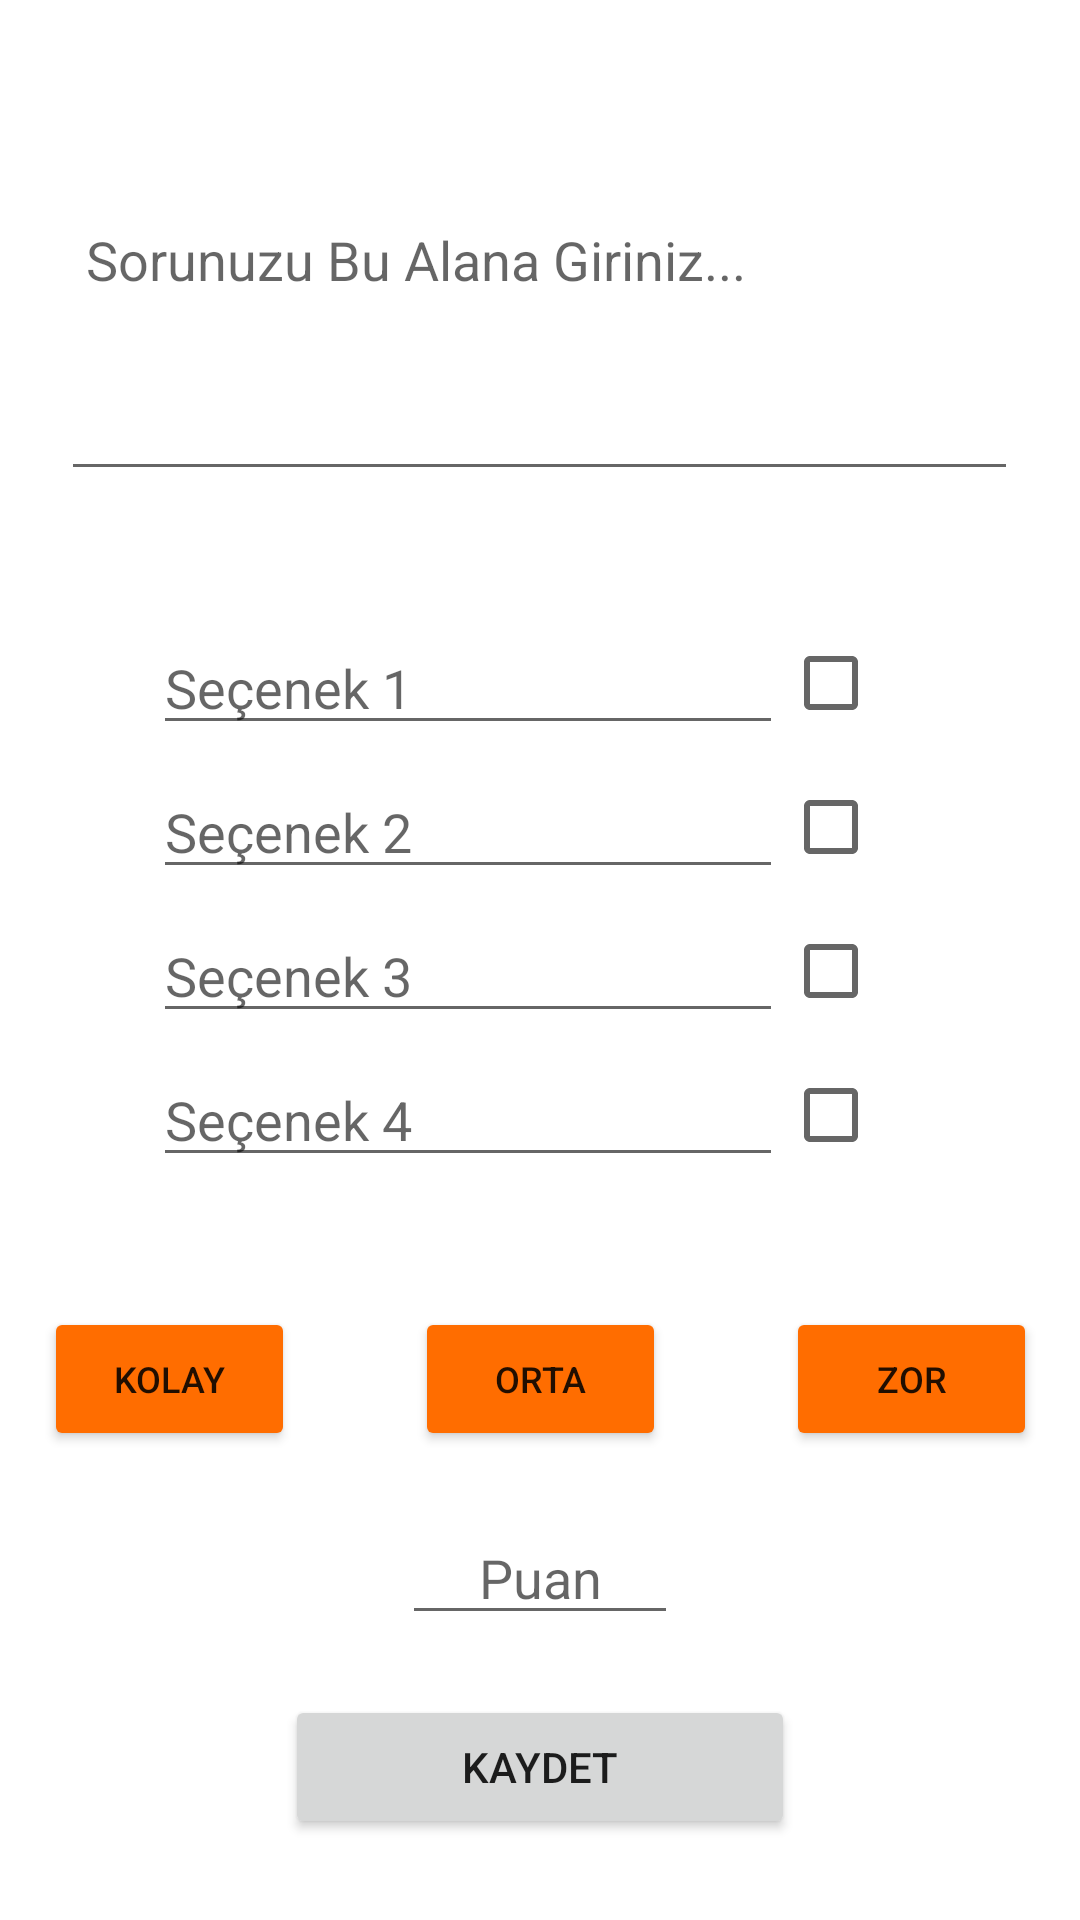

This screen was rendered from an Android layout file. Write that file and the resources it references.
<!-- AndroidManifest.xml: application theme Theme.QuizCreationApplication -->
<!-- res/layout/activity_add_multiple_choice_que.xml -->
<?xml version="1.0" encoding="utf-8"?>
<androidx.constraintlayout.widget.ConstraintLayout
    xmlns:android="http://schemas.android.com/apk/res/android"
    xmlns:app="http://schemas.android.com/apk/res-auto"
    xmlns:tools="http://schemas.android.com/tools"
    android:layout_width="match_parent"
    android:layout_height="match_parent"
    tools:context=".add_que.que_type.AddMultipleChoiceQueActivity">

    <LinearLayout
        android:layout_width="match_parent"
        android:layout_height="match_parent"
        android:gravity="center"
        android:orientation="vertical"
        app:layout_constraintBottom_toBottomOf="parent"
        app:layout_constraintEnd_toEndOf="parent"
        app:layout_constraintHorizontal_bias="1.0"
        app:layout_constraintStart_toStartOf="parent"
        app:layout_constraintTop_toTopOf="parent"
        app:layout_constraintVertical_bias="0.571">

        <EditText
            android:id="@+id/editTextTestQuestion"
            android:layout_width="319dp"
            android:layout_height="157dp"
            android:layout_gravity="center"
            android:layout_marginLeft="20dp"
            android:layout_marginRight="20dp"
            android:layout_marginBottom="40dp"
            android:ems="10"
            android:hint=" Sorunuzu Bu Alana Giriniz..."
            android:inputType="textPersonName" />

        <LinearLayout
            android:layout_width="wrap_content"
            android:layout_height="wrap_content"
            android:layout_gravity="center"
            android:orientation="horizontal">

            <EditText
                android:id="@+id/editTextTestOption1"
                android:layout_width="match_parent"
                android:layout_height="wrap_content"
                android:layout_gravity="center"
                android:ems="10"
                android:hint="Seçenek 1"
                android:inputType="textPersonName" />

            <CheckBox
                android:id="@+id/checkBoxOption1"
                android:layout_width="wrap_content"
                android:layout_height="wrap_content"
                android:layout_weight="1" />
        </LinearLayout>

        <LinearLayout
            android:layout_width="wrap_content"
            android:layout_height="wrap_content"
            android:layout_gravity="center"
            android:orientation="horizontal">

            <EditText
                android:id="@+id/editTextTestOption2"
                android:layout_width="wrap_content"
                android:layout_height="wrap_content"
                android:layout_gravity="center"
                android:ems="10"
                android:hint="Seçenek 2"
                android:inputType="textPersonName" />

            <CheckBox
                android:id="@+id/checkBoxOption2"
                android:layout_width="wrap_content"
                android:layout_height="wrap_content"
                android:layout_weight="1" />
        </LinearLayout>

        <LinearLayout
            android:layout_width="wrap_content"
            android:layout_height="wrap_content"
            android:layout_gravity="center"
            android:orientation="horizontal">

            <EditText
                android:id="@+id/editTextTestOption3"
                android:layout_width="match_parent"
                android:layout_height="wrap_content"
                android:layout_gravity="center"
                android:ems="10"
                android:hint="Seçenek 3"
                android:inputType="textPersonName" />

            <CheckBox
                android:id="@+id/checkBoxOption3"
                android:layout_width="wrap_content"
                android:layout_height="wrap_content"
                android:layout_weight="1" />
        </LinearLayout>

        <LinearLayout
            android:layout_width="wrap_content"
            android:layout_height="wrap_content"
            android:layout_gravity="center"
            android:orientation="horizontal">

            <EditText
                android:id="@+id/editTextTestOption4"
                android:layout_width="wrap_content"
                android:layout_height="wrap_content"
                android:layout_gravity="center"
                android:ems="10"
                android:hint="Seçenek 4"
                android:inputType="textPersonName" />

            <CheckBox
                android:id="@+id/checkBoxOption4"
                android:layout_width="wrap_content"
                android:layout_height="wrap_content"
                android:layout_weight="1" />
        </LinearLayout>

        <LinearLayout
            android:layout_width="371dp"
            android:layout_height="wrap_content"
            android:layout_marginTop="40dp"
            android:orientation="horizontal">

            <Button
                android:id="@+id/buttonTestEasy"
                android:layout_width="wrap_content"
                android:layout_height="wrap_content"
                android:layout_marginLeft="20dp"
                android:layout_marginRight="20dp"
                android:layout_weight="1"
                android:text="KOLAY"
                android:textSize="12dp"
                app:backgroundTint="#FF6D00" />

            <Button

                android:id="@+id/buttonTestMiddle"
                android:layout_width="wrap_content"
                android:layout_height="wrap_content"
                android:layout_marginLeft="20dp"
                android:layout_marginRight="20dp"
                android:layout_weight="1"
                android:text="ORTA"
                android:textSize="12dp"
                app:backgroundTint="#FF6D00" />

            <Button
                android:id="@+id/buttonTestHard"
                android:layout_width="wrap_content"
                android:layout_height="wrap_content"
                android:layout_marginLeft="20dp"
                android:layout_marginRight="20dp"
                android:layout_weight="1"
                android:text="ZOR"
                android:textSize="12dp"
                app:backgroundTint="#FF6D00" />
        </LinearLayout>

        <EditText
            android:id="@+id/editTextTestPoint"
            android:layout_width="92dp"
            android:layout_height="wrap_content"
            android:layout_gravity="center"
            android:layout_marginTop="20dp"
            android:ems="10"
            android:foregroundGravity="center"
            android:gravity="center"
            android:hint="Puan"
            android:inputType="textPersonName" />

        <Button
            android:id="@+id/buttonTestSave"
            android:layout_width="170dp"
            android:layout_marginTop="20dp"
            android:layout_height="wrap_content"
            android:layout_gravity="center"
            android:layout_marginBottom="20dp"
            android:text="KAYDET" />

    </LinearLayout>
</androidx.constraintlayout.widget.ConstraintLayout>
<!-- resources referenced by this layout -->
<resources>
  <style name="Theme.QuizCreationApplication" parent="Theme.MaterialComponents.DayNight.DarkActionBar">
          
          <item name="colorPrimary">@color/purple_500</item>
          <item name="colorPrimaryVariant">@color/purple_700</item>
          <item name="colorOnPrimary">@color/white</item>
          
          <item name="colorSecondary">@color/teal_200</item>
          <item name="colorSecondaryVariant">@color/teal_700</item>
          <item name="colorOnSecondary">@color/black</item>
          
          <item name="android:statusBarColor" tools:targetApi="l">?attr/colorPrimaryVariant</item>
          
      </style>
  <!-- not gathered from this repository: default colours our renderer supplied (Android Studio template values) -->
  <color name="purple_500">#FF6200EE</color>
  <color name="purple_700">#FF3700B3</color>
  <color name="teal_200">#FF03DAC5</color>
  <color name="teal_700">#FF018786</color>
  <color name="black">#FF000000</color>
  <color name="white">#FFFFFFFF</color>
</resources>
